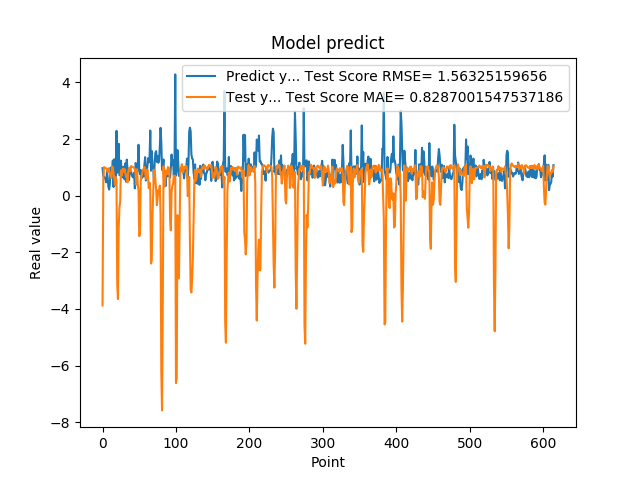

The data file committed next to this chart (first rows):
9.704009890556335449e-01, -3.875692706449236358e+00
6.997730135917663574e-01, 4.980109265814264830e-01
6.361600160598754883e-01, 1.006732719452679836e+00
6.393389701843261719e-01, 9.920987090532084052e-01
5.699130296707153320e-01, 9.720457463989958802e-01
4.694110155105590820e-01, 9.624746938165925636e-01
8.482750058174133301e-01, 9.292458809133863351e-01
6.324055790901184082e-01, 8.342101683816267599e-01
3.047409951686859131e-01, 9.638714790376230468e-01
2.148479968309402466e-01, 8.660315797725854914e-01
4.153338372707366943e-01, 7.641381869177567010e-01
9.913370013236998401e-01, 7.490322340381744270e-01
7.429170012474058948e-01, 6.243938206860651929e-01
8.799139857292175293e-01, 1.032151109008813572e+00
1.240342974662780762e+00, 9.981445416710658103e-01
3.054729998111724854e-01, 7.793878791911938997e-01
1.285866022109985352e+00, 6.300845670345832650e-01
1.090137004852295144e+00, 3.891595597239405069e-01
3.773260116577148438e-01, 6.578413058503375099e-01
2.288666009902954102e+00, 5.173373857418673838e-01
8.070570230484008789e-01, -3.116448448516003111e+00
8.929409980773925781e-01, -3.651230276904689820e+00
1.832507014274596724e+00, -1.126244638600573333e+00
7.223749756813049316e-01, -4.248180150937407307e-01
7.407349944114685059e-01, -2.157984553063582722e-01
1.236768960952758789e+00, 8.808300037350271783e-01
7.108730077743530273e-01, 7.087177372450439439e-01
6.473349928855895996e-01, 9.324583502401071478e-01
1.024247765541076882e+00, 9.542831457468667899e-01
7.440620064735412598e-01, 8.307023686806130902e-01
5.768560171127319336e-01, 9.357048652638435549e-01
1.137029051780700906e+00, 8.198830704333691655e-01
4.941360056400298517e-01, 6.627602762825125504e-01
1.271524906158447266e+00, 7.146932751200313350e-01
8.988280296325682484e-01, 4.693537112095498842e-01
8.299319744110107422e-01, 8.287823490946677474e-01
5.502920150756835938e-01, 9.692832229294944257e-01
8.491920232772827148e-01, 9.869221591297974161e-01
7.995309829711914062e-01, 8.550893055595981673e-01
8.413559794425964355e-01, 1.048555207912768017e+00
7.240070104598999023e-01, 1.017682466525276164e+00
6.538060307502746582e-01, 1.012900798124392265e+00
6.538396477699279785e-01, 9.989984632912517482e-01
8.085789680480957031e-01, 9.797342242745594731e-01
2.556999921798706055e-01, 9.383928273610425697e-01
1.151844024658203125e+00, 7.430576477696585469e-01
1.088750958442687988e+00, 3.871680141928989238e-01
8.547700047492980957e-01, 9.341480022538519723e-01
1.052428960800170898e+00, 3.791518939706836067e-01
1.797067999839782715e+00, 1.908069088103610256e-01
8.751260042190551758e-01, -1.428791605852402391e+00
7.571684122085571289e-01, -1.328914150102689318e+00
9.052469730377196155e-01, 5.199795131671235415e-01
6.141330003738403320e-01, 6.654558311333763632e-01
6.452289819717407227e-01, 7.782418561997782591e-01
8.408679962158203125e-01, 9.100911250994142554e-01
6.755350232124328613e-01, 9.505829205018122563e-01
1.084153056144714355e+00, 1.014558526981633735e+00
1.359479665756225586e+00, 8.616181565053935287e-01
5.357339978218078613e-01, 5.888696298473398150e-01
7.839810252189636230e-01, 6.866903756202734632e-01
... 554 more rows
